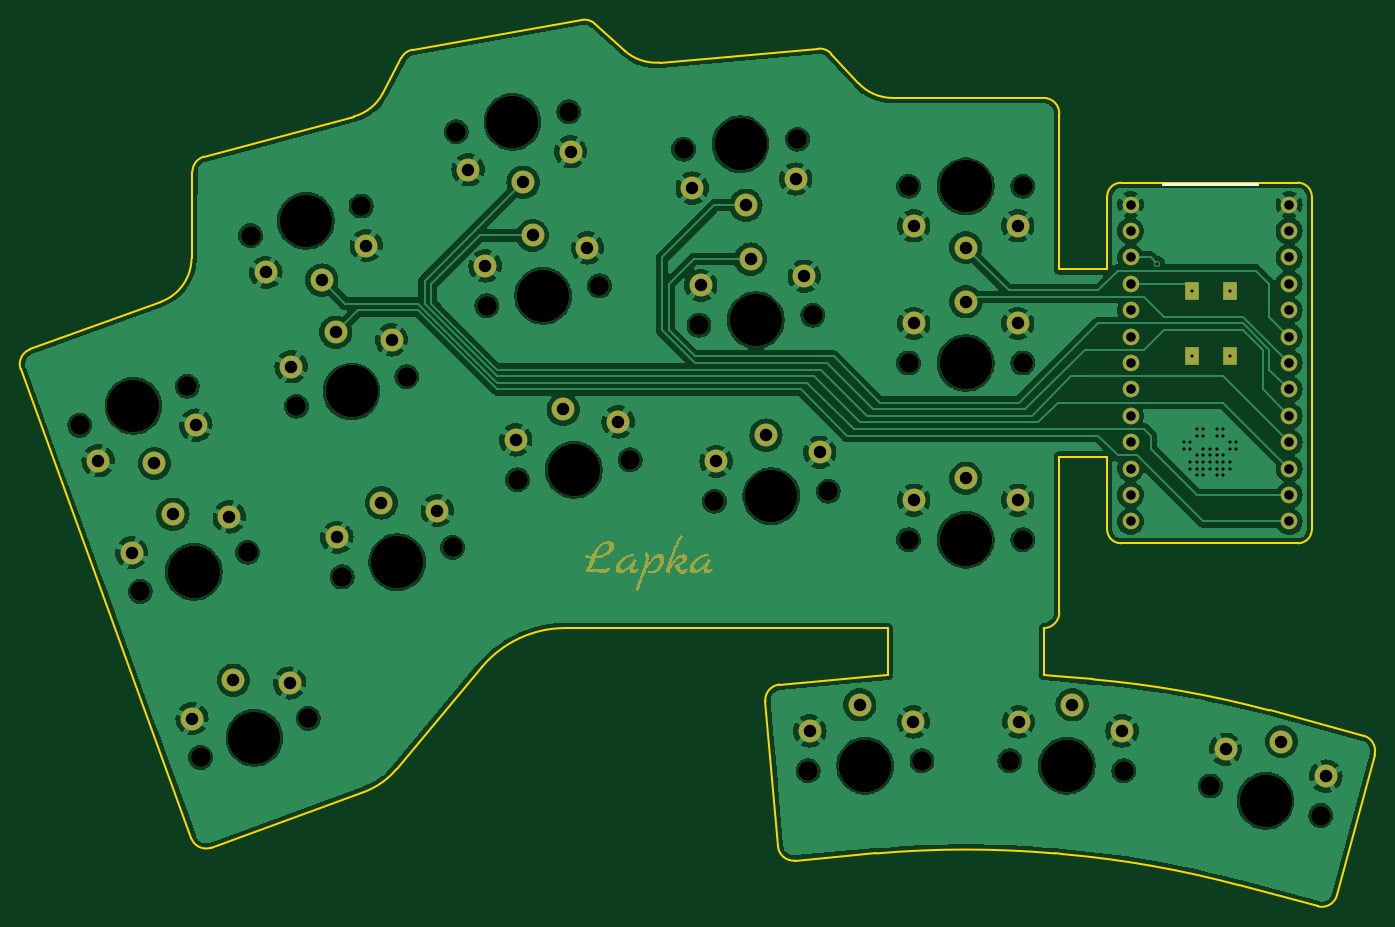
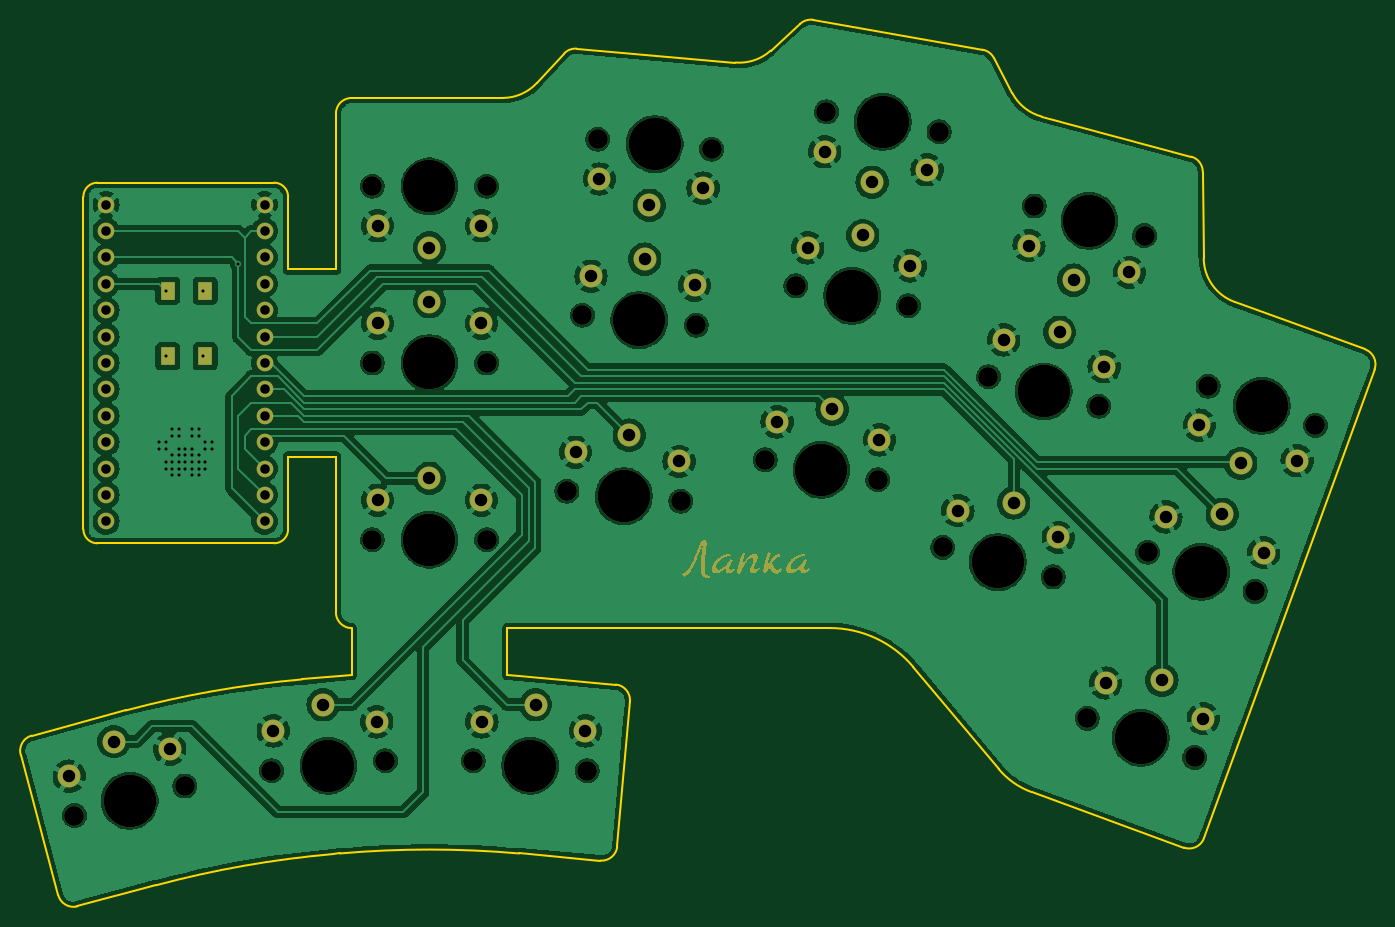
Circuit board: 11 layer files. Board 130.3 x 85.3 mm.
- bottom_copper: Lapka_ChocV1V2_Solder-B_Cu.gbl (293661 bytes)
- bottom_mask: Lapka_ChocV1V2_Solder-B_Mask.gbs (42160 bytes)
- paste: Lapka_ChocV1V2_Solder-B_Paste.gbp (675 bytes)
- bottom_silk: Lapka_ChocV1V2_Solder-B_Silkscreen.gbo (42170 bytes)
- outline: Lapka_ChocV1V2_Solder-Edge_Cuts.gm1 (4429 bytes)
- top_copper: Lapka_ChocV1V2_Solder-F_Cu.gtl (286235 bytes)
- top_mask: Lapka_ChocV1V2_Solder-F_Mask.gts (47510 bytes)
- paste: Lapka_ChocV1V2_Solder-F_Paste.gtp (675 bytes)
- top_silk: Lapka_ChocV1V2_Solder-F_Silkscreen.gto (47773 bytes)
- drill: Lapka_ChocV1V2_Solder-NPTH.drl (1293 bytes)
- drill: Lapka_ChocV1V2_Solder-PTH.drl (2457 bytes)

=== bottom_copper: Lapka_ChocV1V2_Solder-B_Cu.gbl (293661 bytes, source omitted) ===
=== bottom_mask: Lapka_ChocV1V2_Solder-B_Mask.gbs (42160 bytes, source omitted) ===
=== paste: Lapka_ChocV1V2_Solder-B_Paste.gbp ===
G04 #@! TF.GenerationSoftware,KiCad,Pcbnew,8.0.7*
G04 #@! TF.CreationDate,2025-05-01T21:13:51+07:00*
G04 #@! TF.ProjectId,Lapka_ChocV1V2_Solder,4c61706b-615f-4436-986f-63563156325f,rev?*
G04 #@! TF.SameCoordinates,Original*
G04 #@! TF.FileFunction,Paste,Bot*
G04 #@! TF.FilePolarity,Positive*
%FSLAX46Y46*%
G04 Gerber Fmt 4.6, Leading zero omitted, Abs format (unit mm)*
G04 Created by KiCad (PCBNEW 8.0.7) date 2025-05-01 21:13:51*
%MOMM*%
%LPD*%
G01*
G04 APERTURE LIST*
%ADD10R,1.400000X1.700000*%
G04 APERTURE END LIST*
D10*
G04 #@! TO.C,REF\u002A\u002A*
X197280001Y-74269998D03*
X197279998Y-67969999D03*
X193679998Y-74269999D03*
X193680001Y-67969999D03*
G04 #@! TD*
M02*

=== bottom_silk: Lapka_ChocV1V2_Solder-B_Silkscreen.gbo (42170 bytes, source omitted) ===
=== outline: Lapka_ChocV1V2_Solder-Edge_Cuts.gm1 ===
G04 #@! TF.GenerationSoftware,KiCad,Pcbnew,8.0.7*
G04 #@! TF.CreationDate,2025-05-01T21:13:51+07:00*
G04 #@! TF.ProjectId,Lapka_ChocV1V2_Solder,4c61706b-615f-4436-986f-63563156325f,rev?*
G04 #@! TF.SameCoordinates,Original*
G04 #@! TF.FileFunction,Profile,NP*
%FSLAX46Y46*%
G04 Gerber Fmt 4.6, Leading zero omitted, Abs format (unit mm)*
G04 Created by KiCad (PCBNEW 8.0.7) date 2025-05-01 21:13:51*
%MOMM*%
%LPD*%
G01*
G04 APERTURE LIST*
G04 #@! TA.AperFunction,Profile*
%ADD10C,0.200000*%
G04 #@! TD*
G04 APERTURE END LIST*
D10*
X116007107Y-48959839D02*
G75*
G02*
X113189967Y-51210118I-3981907J2096439D01*
G01*
X117331862Y-113977554D02*
G75*
G02*
X114164021Y-116205278I-5752262J4813554D01*
G01*
X155652753Y-122793347D02*
X163461639Y-122110160D01*
X210359153Y-110773841D02*
X201317877Y-108351244D01*
X135142394Y-41910301D02*
G75*
G02*
X136411228Y-42277013I260506J-1477099D01*
G01*
X97599142Y-64860017D02*
G75*
G02*
X94619241Y-69045934I-4499732J49667D01*
G01*
X161748652Y-47969682D02*
X159144403Y-45153933D01*
X157912470Y-44678131D02*
G75*
G02*
X159144405Y-45153931I130730J-1494269D01*
G01*
X99502931Y-121541486D02*
G75*
G02*
X97580331Y-120644977I-513031J1409586D01*
G01*
X81163372Y-75539686D02*
G75*
G02*
X82059900Y-73617177I1409528J512986D01*
G01*
X179589958Y-49419972D02*
X165057528Y-49419969D01*
X207796414Y-126133876D02*
G75*
G02*
X205959234Y-127194551I-1449114J388576D01*
G01*
X163461639Y-122110160D02*
G75*
G02*
X180718394Y-122110163I8628361J-98625840D01*
G01*
X164590002Y-104952999D02*
X163461586Y-105045223D01*
X181090002Y-65919959D02*
X181090000Y-50919996D01*
X184356204Y-105363488D02*
G75*
G02*
X201317877Y-108351244I-8628604J-98625212D01*
G01*
X185690004Y-83919967D02*
X185690010Y-90919972D01*
X99502931Y-121541486D02*
X114164019Y-116205273D01*
X157912470Y-44678131D02*
X142673819Y-46011333D01*
X187039972Y-92269960D02*
G75*
G02*
X185689940Y-90919972I28J1350060D01*
G01*
X204039997Y-57569970D02*
G75*
G02*
X205390030Y-58919959I3J-1350030D01*
G01*
X117331862Y-113977554D02*
X125529061Y-104181569D01*
X181090002Y-83919963D02*
X185690004Y-83919967D01*
X135142394Y-41910301D02*
X118864350Y-44780569D01*
X181090003Y-98920037D02*
G75*
G02*
X179590002Y-100420003I-1500003J37D01*
G01*
X204039997Y-57569970D02*
X187039963Y-57569962D01*
X198387742Y-125165809D02*
X205959229Y-127194569D01*
X164590007Y-100419970D02*
X164590002Y-104952999D01*
X165057528Y-49419969D02*
G75*
G02*
X161748630Y-47969702I-228J4499369D01*
G01*
X139256699Y-44860200D02*
X139256669Y-44860207D01*
X94619240Y-69045932D02*
X82059893Y-73617158D01*
X210359153Y-110773841D02*
G75*
G02*
X211419880Y-112610973I-388253J-1448959D01*
G01*
X184356204Y-105363488D02*
X180718423Y-105045227D01*
X179590005Y-104952999D02*
X179590002Y-100420007D01*
X163461586Y-105045223D02*
X154158899Y-105859100D01*
X205390007Y-90919975D02*
G75*
G02*
X204040005Y-92270007I-1349907J-125D01*
G01*
X152807597Y-107483176D02*
G75*
G02*
X154158902Y-105859127I1494403J130776D01*
G01*
X155652753Y-122793347D02*
G75*
G02*
X154027764Y-121429778I-130653J1494347D01*
G01*
X81163372Y-75539686D02*
X97580350Y-120644970D01*
X113189969Y-51210125D02*
X98796299Y-55066894D01*
X179589958Y-49419972D02*
G75*
G02*
X181089928Y-50919998I142J-1499828D01*
G01*
X97691307Y-56497447D02*
X97599142Y-64860017D01*
X205390007Y-90919975D02*
X205390001Y-58919959D01*
X185690003Y-58919907D02*
X185690003Y-65919970D01*
X125529061Y-104181569D02*
G75*
G02*
X133581610Y-100419977I8052439J-6738131D01*
G01*
X185690003Y-58919907D02*
G75*
G02*
X187039963Y-57570003I1349997J-93D01*
G01*
X117797531Y-45558997D02*
X116007107Y-48959839D01*
X181089990Y-50919998D02*
X181090000Y-50919996D01*
X180718423Y-105045227D02*
X179590005Y-104952999D01*
X152807597Y-107483176D02*
X154027763Y-121429778D01*
X180718395Y-122110155D02*
X181393133Y-122169195D01*
X97691307Y-56497447D02*
G75*
G02*
X98796295Y-55066879I1500093J-16653D01*
G01*
X181090003Y-98920037D02*
X181090002Y-83919963D01*
X136411232Y-42277008D02*
X136411233Y-42276985D01*
X142673819Y-46011333D02*
G75*
G02*
X139256695Y-44860204I-392419J4482533D01*
G01*
X181393133Y-122169195D02*
G75*
G02*
X198387742Y-125165810I-8628633J-98624105D01*
G01*
X185690003Y-65919970D02*
X181090002Y-65919959D01*
X117797531Y-45558997D02*
G75*
G02*
X118864352Y-44780581I1327069J-698503D01*
G01*
X139256669Y-44860207D02*
X136411233Y-42276985D01*
X207796414Y-126133876D02*
X211419868Y-112610970D01*
X187039972Y-92269960D02*
X204040005Y-92269961D01*
X133581610Y-100419969D02*
X164590007Y-100419970D01*
M02*

=== top_copper: Lapka_ChocV1V2_Solder-F_Cu.gtl (286235 bytes, source omitted) ===
=== top_mask: Lapka_ChocV1V2_Solder-F_Mask.gts (47510 bytes, source omitted) ===
=== paste: Lapka_ChocV1V2_Solder-F_Paste.gtp ===
G04 #@! TF.GenerationSoftware,KiCad,Pcbnew,8.0.7*
G04 #@! TF.CreationDate,2025-05-01T21:13:51+07:00*
G04 #@! TF.ProjectId,Lapka_ChocV1V2_Solder,4c61706b-615f-4436-986f-63563156325f,rev?*
G04 #@! TF.SameCoordinates,Original*
G04 #@! TF.FileFunction,Paste,Top*
G04 #@! TF.FilePolarity,Positive*
%FSLAX46Y46*%
G04 Gerber Fmt 4.6, Leading zero omitted, Abs format (unit mm)*
G04 Created by KiCad (PCBNEW 8.0.7) date 2025-05-01 21:13:51*
%MOMM*%
%LPD*%
G01*
G04 APERTURE LIST*
%ADD10R,1.400000X1.700000*%
G04 APERTURE END LIST*
D10*
G04 #@! TO.C,REF\u002A\u002A*
X193879999Y-74269998D03*
X193880002Y-67969999D03*
X197480002Y-74269999D03*
X197479999Y-67969999D03*
G04 #@! TD*
M02*

=== top_silk: Lapka_ChocV1V2_Solder-F_Silkscreen.gto (47773 bytes, source omitted) ===
=== drill: Lapka_ChocV1V2_Solder-NPTH.drl ===
M48
; DRILL file {KiCad 8.0.7} date 2025-05-01T21:13:48+0700
; FORMAT={-:-/ absolute / metric / decimal}
; #@! TF.CreationDate,2025-05-01T21:13:48+07:00
; #@! TF.GenerationSoftware,Kicad,Pcbnew,8.0.7
; #@! TF.FileFunction,NonPlated,1,2,NPTH
FMAT,2
METRIC
; #@! TA.AperFunction,NonPlated,NPTH,ComponentDrill
T1C1.900
; #@! TA.AperFunction,NonPlated,NPTH,ComponentDrill
T2C5.050
%
G90
G05
T1
X86.846Y-80.921
X92.661Y-96.895
X97.183Y-77.158
X98.475Y-112.87
X102.997Y-93.133
X103.285Y-62.664
X107.685Y-79.085
X108.812Y-109.108
X112.084Y-95.506
X113.91Y-59.817
X118.31Y-76.238
X122.71Y-92.659
X123.063Y-52.671
X126.015Y-69.413
X128.967Y-86.155
X133.896Y-50.761
X136.848Y-67.503
X139.8Y-84.245
X144.941Y-54.345
X146.423Y-71.281
X147.904Y-88.216
X155.899Y-53.387
X156.923Y-114.151
X157.381Y-70.322
X158.862Y-87.257
X166.59Y-57.92
X166.59Y-91.92
X166.59Y-74.92
X167.881Y-113.193
X176.336Y-113.193
X177.59Y-57.92
X177.59Y-91.92
X177.59Y-74.92
X187.294Y-114.151
X195.621Y-115.62
X206.246Y-118.467
T2
X92.015Y-79.039
X97.829Y-95.014
X103.643Y-110.989
X108.597Y-61.241
X112.997Y-77.661
X117.397Y-94.082
X128.479Y-51.716
X131.431Y-68.458
X134.383Y-85.2
X150.42Y-53.866
X151.902Y-70.801
X153.383Y-87.737
X162.402Y-113.672
X172.09Y-57.92
X172.09Y-91.92
X172.09Y-74.92
X181.815Y-113.672
X200.933Y-117.043
M30

=== drill: Lapka_ChocV1V2_Solder-PTH.drl ===
M48
; DRILL file {KiCad 8.0.7} date 2025-05-01T21:13:48+0700
; FORMAT={-:-/ absolute / metric / decimal}
; #@! TF.CreationDate,2025-05-01T21:13:48+07:00
; #@! TF.GenerationSoftware,Kicad,Pcbnew,8.0.7
; #@! TF.FileFunction,Plated,1,2,PTH
FMAT,2
METRIC
; #@! TA.AperFunction,Plated,PTH,ViaDrill
T1C0.300
; #@! TA.AperFunction,Plated,PTH,ComponentDrill
T2C0.914
; #@! TA.AperFunction,Plated,PTH,ComponentDrill
T3C1.200
%
G90
G05
T1
X190.5Y-65.405
X193.04Y-82.55
X193.04Y-83.185
X193.675Y-82.55
X193.675Y-83.185
X193.675Y-84.455
X193.675Y-85.09
X193.88Y-74.27
X193.88Y-67.97
X194.31Y-81.28
X194.31Y-81.915
X194.31Y-83.82
X194.31Y-84.455
X194.31Y-85.09
X194.31Y-85.725
X194.945Y-81.28
X194.945Y-81.915
X194.945Y-83.185
X194.945Y-83.82
X194.945Y-84.455
X194.945Y-85.09
X194.945Y-85.725
X195.58Y-83.185
X195.58Y-83.82
X195.58Y-84.455
X195.58Y-85.09
X196.215Y-81.28
X196.215Y-81.915
X196.215Y-83.185
X196.215Y-83.82
X196.215Y-84.455
X196.215Y-85.09
X196.215Y-85.725
X196.85Y-81.28
X196.85Y-81.915
X196.85Y-83.82
X196.85Y-84.455
X196.85Y-85.09
X196.85Y-85.725
X197.48Y-67.97
X197.48Y-74.27
X197.485Y-82.55
X197.485Y-83.185
X197.485Y-84.455
X197.485Y-85.09
X198.12Y-82.55
X198.12Y-83.185
T2
X187.96Y-59.69
X187.96Y-62.23
X187.96Y-64.77
X187.96Y-67.31
X187.96Y-69.85
X187.96Y-72.39
X187.96Y-74.93
X187.96Y-77.47
X187.96Y-80.01
X187.96Y-82.55
X187.96Y-85.09
X187.96Y-87.63
X187.96Y-90.17
X203.2Y-59.69
X203.2Y-62.23
X203.2Y-64.77
X203.2Y-67.31
X203.2Y-69.85
X203.2Y-72.39
X203.2Y-74.93
X203.2Y-77.47
X203.2Y-80.01
X203.2Y-82.55
X203.2Y-85.09
X203.2Y-87.63
X203.2Y-90.17
T3
X88.616Y-84.32
X91.831Y-93.153
X94.033Y-84.584
X95.811Y-89.47
X97.645Y-109.128
X98.013Y-80.9
X101.228Y-89.733
X101.625Y-105.445
X104.751Y-66.205
X107.042Y-105.708
X107.184Y-75.285
X110.124Y-66.94
X111.47Y-71.962
X111.584Y-91.706
X114.41Y-63.617
X115.87Y-88.383
X116.843Y-72.697
X121.243Y-89.117
X124.215Y-56.327
X125.847Y-65.584
X128.799Y-82.326
X129.504Y-57.527
X130.407Y-62.648
X133.359Y-79.389
X134.063Y-54.59
X135.696Y-63.848
X138.648Y-80.589
X145.77Y-58.087
X146.59Y-67.452
X148.071Y-84.387
X150.934Y-59.744
X151.388Y-64.924
X152.869Y-81.859
X155.732Y-57.216
X156.552Y-66.58
X157.09Y-110.322
X158.033Y-83.515
X161.888Y-107.795
X167.052Y-109.451
X167.09Y-61.72
X167.09Y-88.12
X167.09Y-71.12
X172.09Y-63.82
X172.09Y-86.02
X172.09Y-69.02
X177.09Y-61.72
X177.09Y-88.12
X177.09Y-71.12
X177.165Y-109.451
X182.329Y-107.795
X187.127Y-110.322
X197.087Y-112.078
X202.46Y-111.344
X206.746Y-114.667
M30
